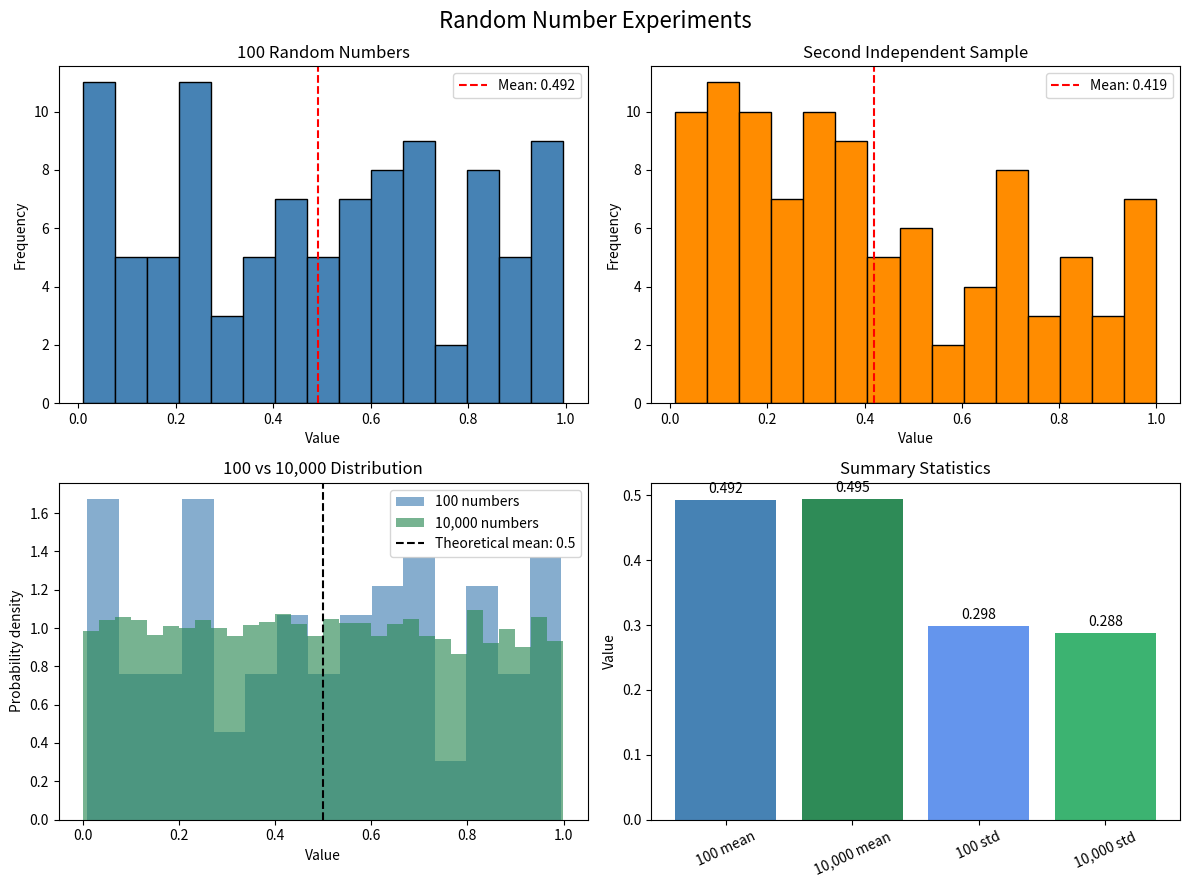

Write Python code to recreate this figure.
import numpy as np
import matplotlib.pyplot as plt

# 1. Generate 100 random numbers between 0 and 1
nums = np.random.uniform(0, 1, 100)
print("1. 100 Random Numbers:")
print(f"   Mean: {np.mean(nums):.4f}")
print(f"   Minimum: {np.min(nums):.4f}")
print(f"   Standard Deviation: {np.std(nums):.4f}")

# 2. If we generate 100 random numbers again, will the mean be exactly the same?
nums_again = np.random.uniform(0, 1, 100)
print("\n2. Generate 100 numbers again:")
print(f"   First Mean : {np.mean(nums):.4f}")
print(f"   Second Mean: {np.mean(nums_again):.4f}")
print(f"   Exactly the same? {np.mean(nums) == np.mean(nums_again)} (No, because new random values are drawn)")

# 3. What happens if we use the same random seed?
np.random.seed(42)
seed_run1 = np.random.uniform(0, 1, 100)

np.random.seed(42)
seed_run2 = np.random.uniform(0, 1, 100)

print("\n3. Using the same random seed (seed=42):")
print(f"   Run 1 Mean: {np.mean(seed_run1):.4f}")
print(f"   Run 2 Mean: {np.mean(seed_run2):.4f}")
print(f"   Exactly the same? {np.array_equal(seed_run1, seed_run2)} (Yes, seed locks the sequence)")

# 4. What will happen if we generate 10,000 instead of 100 numbers?
nums_10000 = np.random.uniform(0, 1, 10000)
print("\n4. 100 vs 10,000 Numbers:")
print(f"   100 numbers   -> Mean: {np.mean(nums):.4f}, Std Dev: {np.std(nums):.4f}, Min: {np.min(nums):.4f}")
print(f"   10,000 numbers -> Mean: {np.mean(nums_10000):.4f}, Std Dev: {np.std(nums_10000):.4f}, Min: {np.min(nums_10000):.4f}")
print("   Observation: With 10,000 numbers, the mean approaches 0.5, std dev approaches 0.2887, and min approaches 0.")

# 5. Plot the main experiments and summary statistics in one dashboard
fig, axes = plt.subplots(2, 2, figsize=(12, 9))

axes[0, 0].hist(nums, bins=15, color="steelblue", edgecolor="black")
axes[0, 0].axvline(np.mean(nums), color="red", linestyle="--", label=f"Mean: {np.mean(nums):.3f}")
axes[0, 0].set_title("100 Random Numbers")
axes[0, 0].set_xlabel("Value")
axes[0, 0].set_ylabel("Frequency")
axes[0, 0].legend()

axes[0, 1].hist(nums_again, bins=15, color="darkorange", edgecolor="black")
axes[0, 1].axvline(np.mean(nums_again), color="red", linestyle="--", label=f"Mean: {np.mean(nums_again):.3f}")
axes[0, 1].set_title("Second Independent Sample")
axes[0, 1].set_xlabel("Value")
axes[0, 1].set_ylabel("Frequency")
axes[0, 1].legend()

axes[1, 0].hist(nums, bins=15, density=True, alpha=0.65, color="steelblue", label="100 numbers")
axes[1, 0].hist(nums_10000, bins=30, density=True, alpha=0.65, color="seagreen", label="10,000 numbers")
axes[1, 0].axvline(0.5, color="black", linestyle="--", label="Theoretical mean: 0.5")
axes[1, 0].set_title("100 vs 10,000 Distribution")
axes[1, 0].set_xlabel("Value")
axes[1, 0].set_ylabel("Probability density")
axes[1, 0].legend()

summary_labels = ["100 mean", "10,000 mean", "100 std", "10,000 std"]
summary_values = [np.mean(nums), np.mean(nums_10000), np.std(nums), np.std(nums_10000)]
bars = axes[1, 1].bar(
    summary_labels,
    summary_values,
    color=["steelblue", "seagreen", "cornflowerblue", "mediumseagreen"],
)
axes[1, 1].set_title("Summary Statistics")
axes[1, 1].set_ylabel("Value")
axes[1, 1].tick_params(axis="x", rotation=25)
axes[1, 1].bar_label(bars, fmt="%.3f", padding=3)

fig.suptitle("Random Number Experiments", fontsize=16)
fig.tight_layout()
fig.savefig("random_number_analysis.png", dpi=150)
print("\nGraph successfully saved to 'random_number_analysis.png'")
plt.show()
